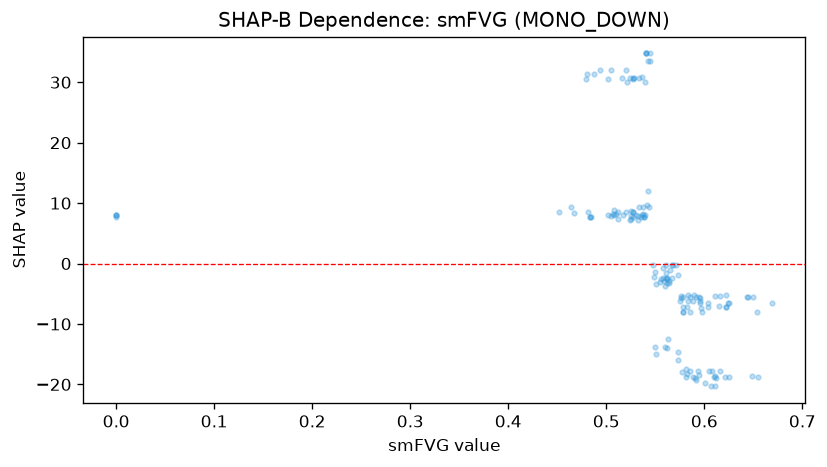

Data behind this chart, as committed beside it:
feature_value, shap_value
0.0, 8.075
0.541, 34.76
0.527, 30.72
0.622, -7.143
0.537, 9.315
0.567, -0.2935
0.562, -13.95
0.61, -18.86
0.581, -18.86
0.541, 34.76
0.565, -1.028
0.541, 34.76
0.548, -0.2935
0.55, -1.465
0.59, -18.86
0.494, 32.1
0.585, -8.054
0.543, 33.59
0.452, 8.581
0.578, -7.143
0.582, -7.143
0.622, -7.143
0.528, 30.72
0.524, 30.72
0.507, 8.148
0.598, -8.054
0.649, -18.59
0.604, -7.143
0.669, -6.593
0.597, -7.414
0.596, -6.593
0.578, -8.054
0.555, -3.08
0.592, -19.31
0.48, 31.42
0.577, -18.01
0.655, -18.77
0.512, 8.492
0.558, -0.7772
0.585, -5.586
0.625, -18.77
0.616, -17.86
0.645, -5.471
0.536, 8.014
0.65, -5.586
0.592, -5.586
0.576, -5.352
0.575, -6.264
0.532, 7.943
0.479, 30.6
0.525, 7.943
0.538, 7.726
0.588, -18.77
0.535, 7.757
0.561, -2.405
0.55, -13.87
0.594, -17.86
0.545, 33.46
0.481, 8.492
0.527, 30.54
... 94 more rows
